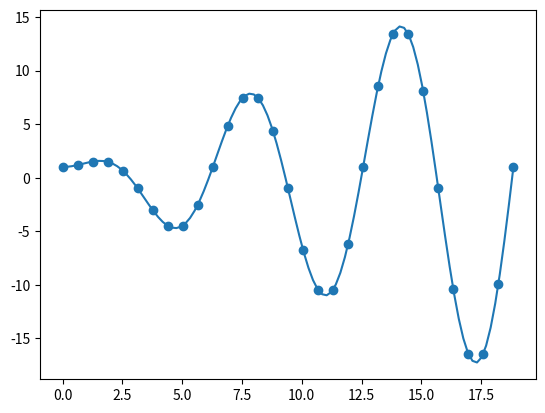

Generate this figure with matplotlib:
import numpy as np
import math
import matplotlib.pyplot as plt

def Solve(A,b):
    if np.size(A,0) == np.size(A,1):
        x = np.linalg.solve(A,b)
    else:
        x = np.linalg.lstsq(A,b,rcond = None)[0]
    return(x)


def Vandermode(xs, degree):
    # assertion of 2D
    assert np.size(xs,1) == 2
    
    # number of points in xs
    npoints = np.size(xs,0)
    
    V = np.zeros((npoints, degree+1),dtype = 'float')
    rhs = np.zeros((npoints,1),dtype = 'float')
    
    for deg in range(degree+1):
        V[:,deg] = xs[:,0]**deg
    rhs[:,0] = xs[:,1]
    
    coeffs = Solve(V,rhs)
    return(coeffs)
    
def Interp(func, xlim, npoints, degree):
    x = np.linspace(xlim[0], xlim[1], npoints, endpoint = True)
    y = func(x)
    xs = np.array([x,y]).T
    
    coeffs = Vandermode(xs,degree)
    Poly = lambda x: sum([coeffs[i]*x**i for i in range(degree+1)])
    return(Poly)



npoints = 31
degree = 30
func = lambda x: x*np.sin(x) + np.cos(x)
xlim = [0, 6*math.pi]

x = np.linspace(xlim[0], xlim[1], npoints, endpoint = True)
y = func(x)
plt.scatter(x,y)

Polynomial = Interp(func, xlim, npoints, degree)

x_axis = np.linspace(xlim[0], xlim[1], 100, endpoint = True)
plt.plot(x_axis,Polynomial(x_axis))